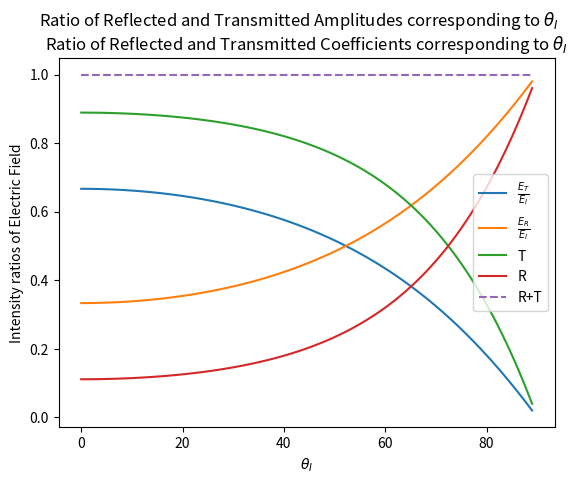

The matplotlib source for this figure:
import matplotlib.pyplot as plt
from math import *
import numpy as np

ratio_n_2_to_n_1 = 2.0
beta = 2.0

d_angle = 1.0


T_amp = []
R_amp = []
Incident_angle = []
incident_angle = 0
R = []
T = []
total = []


while incident_angle < 90:
	I_angle = np.deg2rad(incident_angle)
	alpha_beta = sqrt(beta**2-sin(I_angle)**2)/cos(I_angle)
	E_T_over_E_I = (2/(1+alpha_beta))
	E_R_over_E_I = abs((1-alpha_beta)/(1+alpha_beta))
	T_amp.append(E_T_over_E_I)
	R_amp.append(E_R_over_E_I)
	Incident_angle.append(incident_angle)

	R.append((E_R_over_E_I)**2)
	T.append(alpha_beta*(E_T_over_E_I)**2)
	total.append((alpha_beta*(E_T_over_E_I)**2) + (E_R_over_E_I)**2) 
	incident_angle += d_angle

plt.plot(Incident_angle, T_amp, label = r'$\frac{E_{T}}{E_{I}}$')
plt.plot(Incident_angle, R_amp, label = r'$\frac{E_{R}}{E_{I}}$')
plt.ylabel('Amplitude of Electric Field')
plt.xlabel(r'$\theta_{I}$')
plt.suptitle(r'Ratio of Reflected and Transmitted Amplitudes corresponding to $\theta_{I}$')
plt.title('No Brewster angle', fontsize = 10)
plt.legend()
plt.show()


plt.plot(Incident_angle, T, label = 'T')
plt.plot(Incident_angle, R, label = 'R')
plt.plot(Incident_angle, total, '--',  label = 'R+T')
plt.ylabel('Intensity ratios of Electric Field')
plt.xlabel(r'$\theta_{I}$')
plt.title(r'Ratio of Reflected and Transmitted Coefficients corresponding to $\theta_{I}$')
plt.legend()
plt.show()

